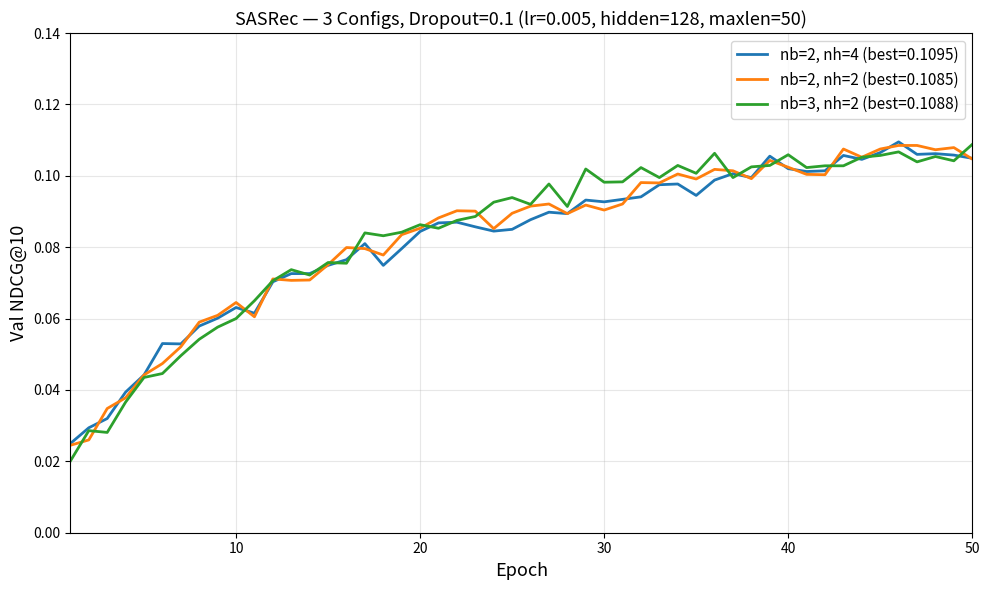

Generate this figure with matplotlib:
import matplotlib
matplotlib.use('Agg')
import matplotlib.pyplot as plt

epochs = list(range(1, 51))

cfg1_ndcg10 = [0.025, 0.0294, 0.032, 0.0394, 0.0442, 0.053, 0.0529, 0.0579, 0.0601, 0.0631,
               0.0615, 0.0703, 0.0726, 0.0726, 0.0749, 0.0765, 0.081, 0.0749, 0.0796, 0.0844,
               0.0868, 0.087, 0.0857, 0.0845, 0.085, 0.0877, 0.0898, 0.0894, 0.0932, 0.0927,
               0.0934, 0.0941, 0.0975, 0.0977, 0.0945, 0.0988, 0.1006, 0.0995, 0.1055, 0.102,
               0.1012, 0.1014, 0.1057, 0.1046, 0.1065, 0.1095, 0.106, 0.1062, 0.1058, 0.1049]

cfg2_ndcg10 = [0.0245, 0.026, 0.0348, 0.0378, 0.0442, 0.0474, 0.0521, 0.059, 0.0609, 0.0645,
               0.0605, 0.0711, 0.0707, 0.0708, 0.0751, 0.0799, 0.0796, 0.0778, 0.0835, 0.0853,
               0.0882, 0.0902, 0.0901, 0.0852, 0.0895, 0.0915, 0.0921, 0.0894, 0.0918, 0.0904,
               0.0921, 0.0981, 0.098, 0.1005, 0.0991, 0.1018, 0.1014, 0.0992, 0.1043, 0.1024,
               0.1004, 0.1003, 0.1075, 0.1052, 0.1075, 0.1085, 0.1085, 0.1073, 0.1079, 0.1047]

cfg3_ndcg10 = [0.0201, 0.0286, 0.0281, 0.0366, 0.0435, 0.0446, 0.0496, 0.0542, 0.0576, 0.06,
               0.065, 0.0706, 0.0737, 0.0722, 0.0757, 0.0755, 0.084, 0.0832, 0.0842, 0.0863,
               0.0853, 0.0875, 0.0886, 0.0926, 0.0939, 0.092, 0.0977, 0.0914, 0.1019, 0.0982,
               0.0983, 0.1023, 0.0995, 0.1029, 0.1007, 0.1063, 0.0995, 0.1025, 0.1029, 0.1059,
               0.1023, 0.1028, 0.1028, 0.1052, 0.1057, 0.1067, 0.1039, 0.1054, 0.1042, 0.1088]

fig, ax = plt.subplots(figsize=(10, 6))

ax.plot(epochs, cfg1_ndcg10, label='nb=2, nh=4 (best=0.1095)', linewidth=2, color='tab:blue')
ax.plot(epochs, cfg2_ndcg10, label='nb=2, nh=2 (best=0.1085)', linewidth=2, color='tab:orange')
ax.plot(epochs, cfg3_ndcg10, label='nb=3, nh=2 (best=0.1088)', linewidth=2, color='tab:green')

ax.set_xlabel('Epoch', fontsize=13)
ax.set_ylabel('Val NDCG@10', fontsize=13)
ax.set_title('SASRec — 3 Configs, Dropout=0.1 (lr=0.005, hidden=128, maxlen=50)', fontsize=13)
ax.legend(fontsize=11)
ax.grid(True, alpha=0.3)
ax.set_xlim(1, 50)
ax.set_ylim(0, 0.14)

plt.tight_layout()
plt.savefig('graph1_dropout01.png', dpi=150)
print('Saved graph1_dropout01.png')
